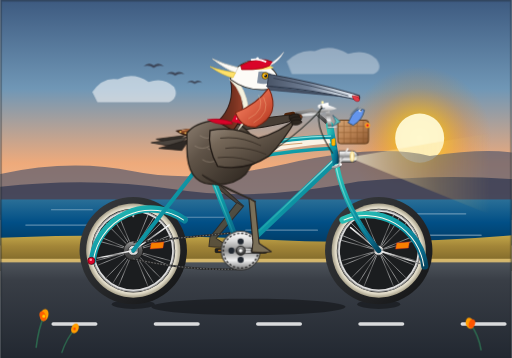
t = 0.00 s
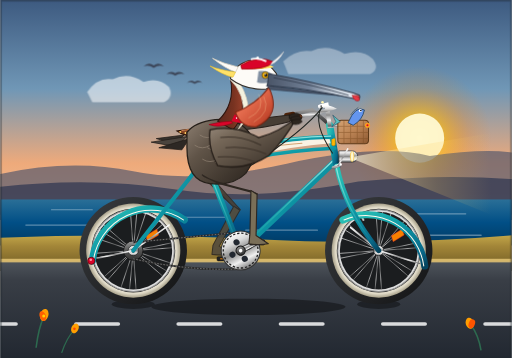
t = 1.67 s
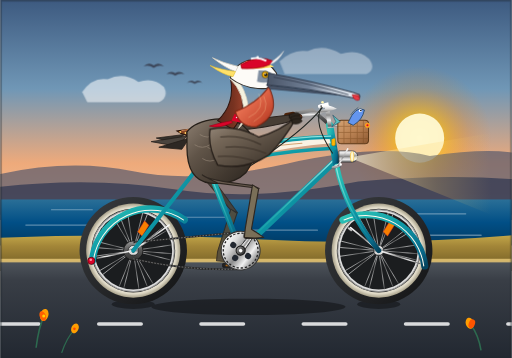
t = 3.33 s
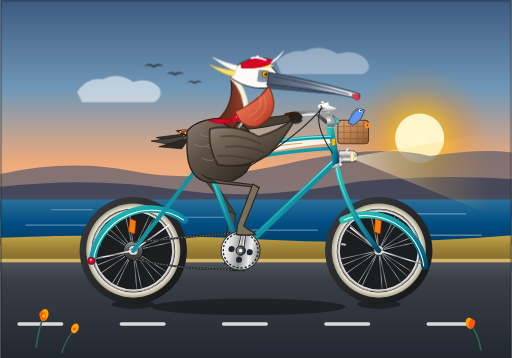
t = 5.00 s
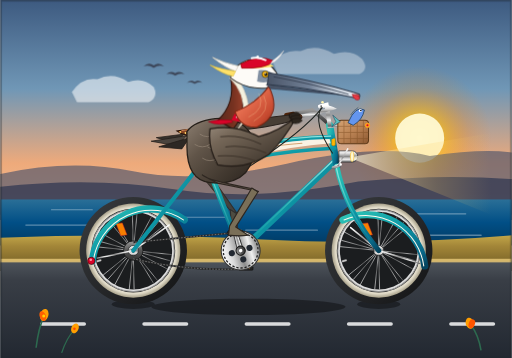
t = 6.67 s
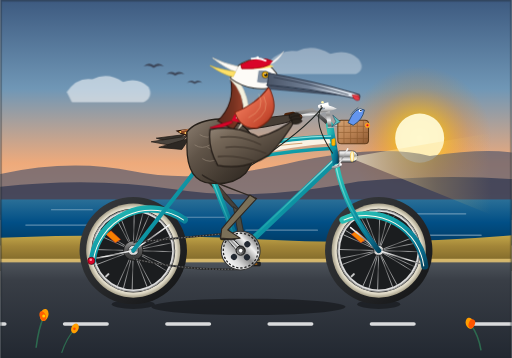
t = 8.33 s

The animated SVG that drew these frames (rendered in a browser with its animation timeline set to each time). Animation: 16 SMIL elements (animate=6,animateTransform=10); frames cover the first 8.33 s, repeats indefinitely.

<svg xmlns="http://www.w3.org/2000/svg" viewBox="0 0 1000 700" width="100%" height="100%">
  <defs>
    <!-- Sky & Atmosphere Gradients -->
    <linearGradient id="sky-grad" x1="0%" y1="0%" x2="0%" y2="100%">
      <stop offset="0%" stop-color="#3d5a80"/>
      <stop offset="30%" stop-color="#7097b6"/>
      <stop offset="55%" stop-color="#eeaa7b"/>
      <stop offset="78%" stop-color="#f7c59f"/>
      <stop offset="100%" stop-color="#faedcd"/>
    </linearGradient>

    <radialGradient id="sun-glow" cx="50%" cy="50%" r="50%">
      <stop offset="0%" stop-color="#fff275" stop-opacity="0.9"/>
      <stop offset="35%" stop-color="#ffb703" stop-opacity="0.6"/>
      <stop offset="70%" stop-color="#fb8500" stop-opacity="0.2"/>
      <stop offset="100%" stop-color="#fb8500" stop-opacity="0"/>
    </radialGradient>

    <!-- Ocean Gradients -->
    <linearGradient id="ocean-grad" x1="0%" y1="0%" x2="0%" y2="100%">
      <stop offset="0%" stop-color="#2a6f97"/>
      <stop offset="50%" stop-color="#014f86"/>
      <stop offset="100%" stop-color="#013a63"/>
    </linearGradient>

    <!-- Ground & Road Gradients -->
    <linearGradient id="bluff-grad" x1="0%" y1="0%" x2="0%" y2="100%">
      <stop offset="0%" stop-color="#c2a649"/>
      <stop offset="30%" stop-color="#a38638"/>
      <stop offset="100%" stop-color="#6b5722"/>
    </linearGradient>

    <linearGradient id="road-grad" x1="0%" y1="0%" x2="0%" y2="100%">
      <stop offset="0%" stop-color="#4f555c"/>
      <stop offset="20%" stop-color="#393e46"/>
      <stop offset="100%" stop-color="#222831"/>
    </linearGradient>

    <!-- Bicycle Materials -->
    <linearGradient id="frame-teal" x1="0%" y1="0%" x2="100%" y2="100%">
      <stop offset="0%" stop-color="#2ec4b6"/>
      <stop offset="45%" stop-color="#0e9aa7"/>
      <stop offset="85%" stop-color="#086788"/>
      <stop offset="100%" stop-color="#05445e"/>
    </linearGradient>

    <linearGradient id="frame-highlight" x1="0%" y1="0%" x2="0%" y2="100%">
      <stop offset="0%" stop-color="#b2f7ef" stop-opacity="0.8"/>
      <stop offset="100%" stop-color="#2ec4b6" stop-opacity="0"/>
    </linearGradient>

    <linearGradient id="chrome-grad" x1="0%" y1="0%" x2="0%" y2="100%">
      <stop offset="0%" stop-color="#ffffff"/>
      <stop offset="25%" stop-color="#d9d9d9"/>
      <stop offset="50%" stop-color="#8c8c8c"/>
      <stop offset="75%" stop-color="#f0f0f0"/>
      <stop offset="100%" stop-color="#737373"/>
    </linearGradient>

    <linearGradient id="chrome-dark" x1="0%" y1="0%" x2="0%" y2="100%">
      <stop offset="0%" stop-color="#999999"/>
      <stop offset="50%" stop-color="#555555"/>
      <stop offset="100%" stop-color="#333333"/>
    </linearGradient>

    <linearGradient id="tire-grad" x1="0%" y1="0%" x2="100%" y2="100%">
      <stop offset="0%" stop-color="#3a3d40"/>
      <stop offset="70%" stop-color="#1f2022"/>
      <stop offset="100%" stop-color="#121314"/>
    </linearGradient>

    <radialGradient id="whitewall-grad" cx="50%" cy="50%" r="50%">
      <stop offset="80%" stop-color="#fffbee"/>
      <stop offset="92%" stop-color="#dfd9c6"/>
      <stop offset="100%" stop-color="#a69f88"/>
    </radialGradient>

    <linearGradient id="leather-saddle" x1="0%" y1="0%" x2="100%" y2="100%">
      <stop offset="0%" stop-color="#a0522d"/>
      <stop offset="40%" stop-color="#7a3e1d"/>
      <stop offset="85%" stop-color="#4d2208"/>
      <stop offset="100%" stop-color="#2e1202"/>
    </linearGradient>

    <!-- Pelican Anatomy Gradients -->
    <linearGradient id="pouch-grad" x1="0%" y1="0%" x2="100%" y2="100%">
      <stop offset="0%" stop-color="#fca311"/>
      <stop offset="35%" stop-color="#e76f51"/>
      <stop offset="75%" stop-color="#c84b31"/>
      <stop offset="100%" stop-color="#8f2d18"/>
    </linearGradient>

    <linearGradient id="bill-upper" x1="0%" y1="0%" x2="100%" y2="0%">
      <stop offset="0%" stop-color="#4a5568"/>
      <stop offset="45%" stop-color="#718096"/>
      <stop offset="75%" stop-color="#cbd5e0"/>
      <stop offset="93%" stop-color="#e2e8f0"/>
      <stop offset="100%" stop-color="#d62828"/>
    </linearGradient>

    <linearGradient id="pelican-body" x1="0%" y1="0%" x2="100%" y2="100%">
      <stop offset="0%" stop-color="#8d7f71"/>
      <stop offset="35%" stop-color="#605448"/>
      <stop offset="70%" stop-color="#423930"/>
      <stop offset="100%" stop-color="#2a231d"/>
    </linearGradient>

    <linearGradient id="neck-chestnut" x1="0%" y1="0%" x2="100%" y2="0%">
      <stop offset="0%" stop-color="#59291e"/>
      <stop offset="60%" stop-color="#773220"/>
      <stop offset="90%" stop-color="#913d28"/>
      <stop offset="100%" stop-color="#401a12"/>
    </linearGradient>

    <linearGradient id="pelican-wing" x1="0%" y1="0%" x2="100%" y2="100%">
      <stop offset="0%" stop-color="#a39688"/>
      <stop offset="30%" stop-color="#756758"/>
      <stop offset="65%" stop-color="#52473c"/>
      <stop offset="100%" stop-color="#2d261f"/>
    </linearGradient>

    <linearGradient id="wicker-grad" x1="0%" y1="0%" x2="100%" y2="100%">
      <stop offset="0%" stop-color="#d4a373"/>
      <stop offset="50%" stop-color="#ba8253"/>
      <stop offset="100%" stop-color="#8c5831"/>
    </linearGradient>

    <!-- Headlight beam gradient -->
    <linearGradient id="headlight-beam" x1="0%" y1="0%" x2="100%" y2="0%">
      <stop offset="0%" stop-color="#fff8db" stop-opacity="0.6"/>
      <stop offset="60%" stop-color="#ffd166" stop-opacity="0.2"/>
      <stop offset="100%" stop-color="#ffd166" stop-opacity="0"/>
    </linearGradient>
  </defs>

  <!-- ==================== BACKGROUND SCENERY ==================== -->
  <!-- Sky -->
  <rect x="0" y="0" width="1000" height="580" fill="url(#sky-grad)"/>

  <!-- Golden Setting Sun -->
  <circle cx="820" cy="270" r="140" fill="url(#sun-glow)"/>
  <circle cx="820" cy="270" r="48" fill="#fff9d2" opacity="0.95"/>

  <!-- Distant Fluffy Coastal Clouds (slow drift) -->
  <g opacity="0.55">
    <path d="M 120,180 Q 140,150 170,155 Q 200,140 230,160 Q 260,150 280,170 Q 290,190 270,200 L 130,200 Z" fill="#ffffff">
      <animateTransform attributeName="transform" type="translate" from="60 0" to="-180 0" dur="40s" repeatCount="indefinite"/>
    </path>
    <path d="M 520,120 Q 545,95 575,100 Q 605,85 640,105 Q 675,95 695,115 Q 710,135 690,145 L 530,145 Z" fill="#ffffff" opacity="0.65">
      <animateTransform attributeName="transform" type="translate" from="40 0" to="-160 0" dur="48s" repeatCount="indefinite"/>
    </path>
  </g>

  <!-- Distant Headlands / Big Sur Style Coastal Bluffs -->
  <path d="M 0,340 Q 140,310 260,335 T 560,320 T 840,305 Q 940,290 1000,298 L 1000,420 L 0,420 Z" fill="#4d536b" opacity="0.65"/>
  <path d="M 0,365 Q 180,345 340,370 T 700,355 Q 860,340 1000,350 L 1000,430 L 0,430 Z" fill="#383d54" opacity="0.8"/>

  <!-- Pacific Ocean with Gentle Shimmering Crests -->
  <rect x="0" y="390" width="1000" height="90" fill="url(#ocean-grad)"/>
  <g stroke="#ffffff" stroke-opacity="0.35" stroke-linecap="round">
    <line x1="100" y1="410" x2="180" y2="410" stroke-width="2"/>
    <line x1="320" y1="425" x2="440" y2="425" stroke-width="2"/>
    <line x1="680" y1="405" x2="780" y2="405" stroke-width="1.5"/>
    <line x1="790" y1="418" x2="910" y2="418" stroke-width="2.5"/>
    <line x1="50" y1="440" x2="220" y2="440" stroke-width="2.5"/>
    <line x1="480" y1="450" x2="620" y2="450" stroke-width="2.5"/>
    <line x1="740" y1="460" x2="940" y2="460" stroke-width="3"/>
  </g>

  <!-- Distant Flying Pelicans in V-glide Formation -->
  <g fill="#2d2b38" opacity="0.7">
    <!-- Bird 1 -->
    <path d="M 280,130 Q 290,120 300,128 Q 310,120 320,130 Q 310,126 300,133 Q 290,126 280,130 Z"/>
    <!-- Bird 2 -->
    <path d="M 325,145 Q 333,137 342,143 Q 351,137 360,145 Q 351,142 342,148 Q 333,142 325,145 Z"/>
    <!-- Bird 3 -->
    <path d="M 365,162 Q 373,155 380,160 Q 388,155 395,162 Q 388,159 380,164 Q 373,159 365,162 Z"/>
  </g>

  <!-- Coastal Bluff Edge with Wild Sea Grass & Poppies -->
  <path d="M 0,465 Q 250,455 500,468 T 1000,460 L 1000,530 L 0,530 Z" fill="url(#bluff-grad)"/>

  <!-- Coastal Path / Roadway -->
  <rect x="0" y="510" width="1000" height="190" fill="url(#road-grad)"/>
  <rect x="0" y="506" width="1000" height="7" fill="#dfc072" opacity="0.9"/> <!-- Curb / edge line -->

  <!-- Animated Moving Dashed Center Line (speed perfectly synchronizes with 1.8s wheel rollout) -->
  <g>
    <animateTransform attributeName="transform" type="translate" from="0 0" to="-200 0" dur="0.6s" repeatCount="indefinite"/>
    <rect x="-100" y="630" width="90" height="7" rx="3.5" fill="#f8f9fa" opacity="0.85"/>
    <rect x="100" y="630" width="90" height="7" rx="3.5" fill="#f8f9fa" opacity="0.85"/>
    <rect x="300" y="630" width="90" height="7" rx="3.5" fill="#f8f9fa" opacity="0.85"/>
    <rect x="500" y="630" width="90" height="7" rx="3.5" fill="#f8f9fa" opacity="0.85"/>
    <rect x="700" y="630" width="90" height="7" rx="3.5" fill="#f8f9fa" opacity="0.85"/>
    <rect x="900" y="630" width="90" height="7" rx="3.5" fill="#f8f9fa" opacity="0.85"/>
    <rect x="1100" y="630" width="90" height="7" rx="3.5" fill="#f8f9fa" opacity="0.85"/>
  </g>

  <!-- Ground Shadows of Bicycle & Rider -->
  <g opacity="0.38">
    <!-- Wheel contact shadows -->
    <ellipse cx="260" cy="595" rx="42" ry="9" fill="#000000"/>
    <ellipse cx="740" cy="595" rx="42" ry="9" fill="#000000"/>
    <!-- Frame & rider central body shadow -->
    <ellipse cx="485" cy="600" rx="190" ry="16" fill="#000000"/>
  </g>

  <!-- ==================== FAR-SIDE COMPONENTS (Behind Frame) ==================== -->

  <!-- Far Crank Arm & Pedal (Phase offset: 180 degrees from near side) -->
  <g>
    <!-- Revolves around Bottom Bracket Spindle (470, 490) -->
    <animateTransform attributeName="transform" type="rotate" from="180 470 490" to="540 470 490" dur="1.8s" repeatCount="indefinite"/>
    <!-- Far crank arm -->
    <path d="M 466,485 L 506,487 A 6,6 0 0,1 506,493 L 466,495 Z" fill="url(#chrome-dark)" stroke="#1a1a1a" stroke-width="1"/>
    <!-- Far pedal spindle -->
    <circle cx="506" cy="490" r="3.5" fill="#111111"/>
    <!-- Far pedal platform (Counter-rotates to stay level) -->
    <g transform="translate(506, 490)">
      <g>
        <animateTransform attributeName="transform" type="rotate" from="-180 0 0" to="-540 0 0" dur="1.8s" repeatCount="indefinite"/>
        <rect x="-14" y="-4" width="28" height="8" rx="2" fill="#222222" stroke="#111111" stroke-width="1"/>
        <rect x="-8" y="-1.5" width="16" height="3" rx="1" fill="#d97706" opacity="0.75"/>
      </g>
    </g>
  </g>

  <!-- Far Leg (Pelican Left Leg, pedaling in synchrony at 180° offset) -->
  <!-- Darker tone for depth behind the bike frame -->
  <g opacity="0.92">
    <!-- Far Thigh -->
    <path fill="#483f36" stroke="#312b25" stroke-width="2" stroke-linejoin="round">
      <animate attributeName="d" dur="1.8s" repeatCount="indefinite"
        keyTimes="0; 0.125; 0.25; 0.375; 0.5; 0.625; 0.75; 0.875; 1"
        values="
          M 388,336 Q 404,344 416,350 L 476,403 L 462,397 Q 394,344 388,336 Z;
          M 388,336 Q 404,344 416,350 L 489,379 L 475,373 Q 394,344 388,336 Z;
          M 388,336 Q 404,344 416,350 L 495,356 L 481,350 Q 394,344 388,336 Z;
          M 388,336 Q 404,344 416,350 L 494,359 L 480,353 Q 394,344 388,336 Z;
          M 388,336 Q 404,344 416,350 L 487,384 L 473,378 Q 394,344 388,336 Z;
          M 388,336 Q 404,344 416,350 L 469,411 L 455,405 Q 394,344 388,336 Z;
          M 388,336 Q 404,344 416,350 L 459,420 L 445,414 Q 394,344 388,336 Z;
          M 388,336 Q 404,344 416,350 L 465,415 L 451,409 Q 394,344 388,336 Z;
          M 388,336 Q 404,344 416,350 L 476,403 L 462,397 Q 394,344 388,336 Z
        "/>
    </path>

    <!-- Far Shin & Webbed Foot (locked to far pedal) -->
    <path fill="#544c3c" stroke="#312b25" stroke-width="2" stroke-linejoin="round">
      <animate attributeName="d" dur="1.8s" repeatCount="indefinite"
        keyTimes="0; 0.125; 0.25; 0.375; 0.5; 0.625; 0.75; 0.875; 1"
        values="
          M 463,396 L 475,404 L 422,466 L 446,482 Q 430,485 408,482 L 410,464 Z;
          M 476,372 L 488,380 L 432,440 L 456,456 Q 440,459 418,456 L 420,438 Z;
          M 482,349 L 494,357 L 458,430 L 482,446 Q 466,449 444,446 L 446,428 Z;
          M 481,352 L 493,360 L 484,440 L 508,456 Q 492,459 470,456 L 472,438 Z;
          M 474,377 L 486,385 L 494,466 L 518,482 Q 502,485 480,482 L 482,464 Z;
          M 456,404 L 468,412 L 484,492 L 508,508 Q 492,511 470,508 L 472,490 Z;
          M 446,413 L 458,421 L 458,502 L 482,518 Q 466,521 444,518 L 446,500 Z;
          M 452,408 L 464,416 L 432,492 L 456,508 Q 440,511 418,508 L 420,490 Z;
          M 463,396 L 475,404 L 422,466 L 446,482 Q 430,485 408,482 L 410,464 Z
        "/>
    </path>
  </g>

  <!-- Far Handlebar & Grip (Left side) -->
  <path d="M 645,245 L 610,215 L 565,225" fill="none" stroke="url(#chrome-dark)" stroke-width="7" stroke-linecap="round"/>
  <rect x="555" y="220" width="22" height="10" rx="4" fill="#4d2208" transform="rotate(-10 565 225)"/>

  <!-- Far Wing Tip (Left wing gripping far handlebar) -->
  <path d="M 460,240 Q 520,230 565,225 Q 575,230 565,238 Q 520,250 460,255 Z" fill="#473e35" stroke="#2a231d" stroke-width="2"/>


  <!-- ==================== BICYCLE WHEELS ==================== -->

  <!-- REAR WHEEL ASSEMBLY (Axle Center: 260, 490) -->
  <g id="rear-wheel">
    <!-- Tire Outer Rubber -->
    <circle cx="260" cy="490" r="105" fill="url(#tire-grad)"/>
    <!-- Vintage Whitewall Band -->
    <circle cx="260" cy="490" r="92" fill="url(#whitewall-grad)"/>
    <!-- Outer Rim Edge -->
    <circle cx="260" cy="490" r="82" fill="#222222"/>
    <!-- Metallic Silver Rim -->
    <circle cx="260" cy="490" r="80" fill="#dedede" stroke="#999999" stroke-width="2"/>
    <circle cx="260" cy="490" r="76" fill="#1b1d1f"/>

    <!-- CONTINUOUSLY ROTATING SPOKES & VALVE STEM (Rear) -->
    <g>
      <animateTransform attributeName="transform" type="rotate" from="0 260 490" to="360 260 490" dur="1.8s" repeatCount="indefinite"/>

      <!-- 24 Tangential Chrome Wire Spokes -->
      <g stroke="url(#chrome-grad)" stroke-width="1.3" opacity="0.85">
        <line x1="260" y1="490" x2="336" y2="490"/><line x1="260" y1="490" x2="184" y2="490"/>
        <line x1="260" y1="490" x2="260" y2="566"/><line x1="260" y1="490" x2="260" y2="414"/>
        <line x1="260" y1="490" x2="314" y2="544"/><line x1="260" y1="490" x2="206" y2="436"/>
        <line x1="260" y1="490" x2="206" y2="544"/><line x1="260" y1="490" x2="314" y2="436"/>
        <line x1="260" y1="490" x2="330" y2="519"/><line x1="260" y1="490" x2="190" y2="461"/>
        <line x1="260" y1="490" x2="289" y2="560"/><line x1="260" y1="490" x2="231" y2="420"/>
        <line x1="260" y1="490" x2="231" y2="560"/><line x1="260" y1="490" x2="289" y2="420"/>
        <line x1="260" y1="490" x2="190" y2="519"/><line x1="260" y1="490" x2="330" y2="461"/>
        <line x1="260" y1="490" x2="333" y2="470"/><line x1="260" y1="490" x2="187" y2="510"/>
        <line x1="260" y1="490" x2="300" y2="426"/><line x1="260" y1="490" x2="220" y2="554"/>
        <line x1="260" y1="490" x2="220" y2="426"/><line x1="260" y1="490" x2="300" y2="554"/>
        <line x1="260" y1="490" x2="187" y2="470"/><line x1="260" y1="490" x2="333" y2="510"/>
      </g>

      <!-- Wheel Reflector (Spoke Mounted Amber Reflector) -->
      <polygon points="295,475 320,473 318,485 293,487" fill="#f77f00" stroke="#d62828" stroke-width="0.8"/>
      <!-- Air Valve Stem -->
      <rect x="258" y="415" width="4" height="10" rx="1.5" fill="#cccccc" stroke="#333333" stroke-width="0.5"/>
    </g>

    <!-- Rear Sprocket / Cog -->
    <circle cx="260" cy="490" r="19" fill="url(#chrome-dark)" stroke="#111111" stroke-width="1.5"/>
    <!-- Central Hub Axle -->
    <circle cx="260" cy="490" r="10" fill="url(#chrome-grad)" stroke="#222222" stroke-width="1.5"/>
    <circle cx="260" cy="490" r="4" fill="#111111"/>
  </g>


  <!-- FRONT WHEEL ASSEMBLY (Axle Center: 740, 490) -->
  <g id="front-wheel">
    <!-- Tire Outer Rubber -->
    <circle cx="740" cy="490" r="105" fill="url(#tire-grad)"/>
    <!-- Vintage Whitewall Band -->
    <circle cx="740" cy="490" r="92" fill="url(#whitewall-grad)"/>
    <!-- Outer Rim Edge -->
    <circle cx="740" cy="490" r="82" fill="#222222"/>
    <!-- Metallic Silver Rim -->
    <circle cx="740" cy="490" r="80" fill="#dedede" stroke="#999999" stroke-width="2"/>
    <circle cx="740" cy="490" r="76" fill="#1b1d1f"/>

    <!-- CONTINUOUSLY ROTATING SPOKES & VALVE STEM (Front) -->
    <g>
      <animateTransform attributeName="transform" type="rotate" from="0 740 490" to="360 740 490" dur="1.8s" repeatCount="indefinite"/>

      <!-- 24 Tangential Chrome Wire Spokes -->
      <g stroke="url(#chrome-grad)" stroke-width="1.3" opacity="0.85">
        <line x1="740" y1="490" x2="816" y2="490"/><line x1="740" y1="490" x2="664" y2="490"/>
        <line x1="740" y1="490" x2="740" y2="566"/><line x1="740" y1="490" x2="740" y2="414"/>
        <line x1="740" y1="490" x2="794" y2="544"/><line x1="740" y1="490" x2="686" y2="436"/>
        <line x1="740" y1="490" x2="686" y2="544"/><line x1="740" y1="490" x2="794" y2="436"/>
        <line x1="740" y1="490" x2="810" y2="519"/><line x1="740" y1="490" x2="670" y2="461"/>
        <line x1="740" y1="490" x2="769" y2="560"/><line x1="740" y1="490" x2="711" y2="420"/>
        <line x1="740" y1="490" x2="711" y2="560"/><line x1="740" y1="490" x2="769" y2="420"/>
        <line x1="740" y1="490" x2="670" y2="519"/><line x1="740" y1="490" x2="810" y2="461"/>
        <line x1="740" y1="490" x2="813" y2="470"/><line x1="740" y1="490" x2="667" y2="510"/>
        <line x1="740" y1="490" x2="780" y2="426"/><line x1="740" y1="490" x2="700" y2="554"/>
        <line x1="740" y1="490" x2="700" y2="426"/><line x1="740" y1="490" x2="780" y2="554"/>
        <line x1="740" y1="490" x2="667" y2="470"/><line x1="740" y1="490" x2="813" y2="510"/>
      </g>

      <!-- Wheel Reflector -->
      <polygon points="775,475 800,473 798,485 773,487" fill="#f77f00" stroke="#d62828" stroke-width="0.8"/>
      <!-- Air Valve Stem -->
      <rect x="738" y="415" width="4" height="10" rx="1.5" fill="#cccccc" stroke="#333333" stroke-width="0.5"/>
    </g>

    <!-- Front Hub Axle -->
    <circle cx="740" cy="490" r="10" fill="url(#chrome-grad)" stroke="#222222" stroke-width="1.5"/>
    <circle cx="740" cy="490" r="4" fill="#111111"/>
  </g>


  <!-- ==================== BICYCLE FRAMEWORK & HARDWARE ==================== -->

  <!-- Rear Fender (Curved over rear wheel) -->
  <path d="M 180,510 A 114,114 0 0,1 360,430" fill="none" stroke="url(#frame-teal)" stroke-width="14" stroke-linecap="round"/>
  <path d="M 182,510 A 114,114 0 0,1 358,430" fill="none" stroke="#fffbee" stroke-width="2" stroke-linecap="round"/>
  <!-- Fender Stays (Chrome mounting rods to axle) -->
  <line x1="260" y1="490" x2="190" y2="505" stroke="url(#chrome-grad)" stroke-width="3" stroke-linecap="round"/>
  <line x1="260" y1="490" x2="330" y2="440" stroke="url(#chrome-grad)" stroke-width="3" stroke-linecap="round"/>
  <!-- Rear Safety Reflector (Ruby Red) -->
  <circle cx="178" cy="510" r="7" fill="#d90429" stroke="#5c000b" stroke-width="1.5"/>
  <circle cx="177" cy="508" r="2.5" fill="#ff8fa3"/>

  <!-- Front Fender (Curved over front wheel) -->
  <path d="M 670,430 A 114,114 0 0,1 830,520" fill="none" stroke="url(#frame-teal)" stroke-width="14" stroke-linecap="round"/>
  <path d="M 672,430 A 114,114 0 0,1 828,520" fill="none" stroke="#fffbee" stroke-width="2" stroke-linecap="round"/>
  <!-- Front Fender Stays -->
  <line x1="740" y1="490" x2="685" y2="445" stroke="url(#chrome-grad)" stroke-width="3" stroke-linecap="round"/>
  <line x1="740" y1="490" x2="820" y2="515" stroke="url(#chrome-grad)" stroke-width="3" stroke-linecap="round"/>

  <!-- Bicycle Drive Chain (Lower loop and upper taut run) -->
  <g stroke="#262626" stroke-width="3.5" fill="none">
    <!-- Top taut chain run -->
    <line x1="470" y1="454" x2="260" y2="474"/>
    <!-- Bottom sagging chain run -->
    <path d="M 260,506 Q 365,530 470,526"/>
  </g>
  <g stroke="#8c8c8c" stroke-width="1.5" stroke-dasharray="3,3" fill="none">
    <line x1="470" y1="454" x2="260" y2="474"/>
    <path d="M 260,506 Q 365,530 470,526"/>
  </g>

  <!-- Bicycle Frame Tubes (Classic California Beach Cruiser Geometry) -->
  <g id="bicycle-frame">
    <!-- Chainstays: Rear Dropout (260, 490) to Bottom Bracket (470, 490) -->
    <line x1="260" y1="490" x2="470" y2="490" stroke="url(#frame-teal)" stroke-width="9" stroke-linecap="round"/>

    <!-- Seatstays: Rear Dropout (260, 490) to Seat Cluster (400, 310) -->
    <line x1="260" y1="490" x2="400" y2="310" stroke="url(#frame-teal)" stroke-width="8" stroke-linecap="round"/>

    <!-- Seat Tube: Bottom Bracket (470, 490) to Seat Cluster (400, 310) -->
    <line x1="470" y1="490" x2="400" y2="310" stroke="url(#frame-teal)" stroke-width="11" stroke-linecap="round"/>
    <line x1="468" y1="488" x2="399" y2="312" stroke="url(#frame-highlight)" stroke-width="2.5" stroke-linecap="round"/>

    <!-- Down Tube: Bottom Bracket (470, 490) to Lower Head Tube (655, 315) -->
    <line x1="470" y1="490" x2="655" y2="315" stroke="url(#frame-teal)" stroke-width="12" stroke-linecap="round"/>
    <line x1="471" y1="485" x2="653" y2="312" stroke="url(#frame-highlight)" stroke-width="3" stroke-linecap="round"/>

    <!-- Head Tube: (658, 325) to (644, 245) -->
    <line x1="658" y1="325" x2="644" y2="245" stroke="url(#frame-teal)" stroke-width="14" stroke-linecap="round"/>
    <!-- Head Badge (Golden Vintage Pelican Insignia) -->
    <rect x="648" y="270" width="7" height="15" rx="3" fill="#ffb703" stroke="#b57500" stroke-width="1"/>

    <!-- Twin Cruiser Top Tubes (Graceful Sweeping Arches) -->
    <!-- Upper Top Tube -->
    <path d="M 400,310 Q 525,270 648,268" fill="none" stroke="url(#frame-teal)" stroke-width="9" stroke-linecap="round"/>
    <path d="M 402,308 Q 525,268 646,266" fill="none" stroke="url(#frame-highlight)" stroke-width="2.5" stroke-linecap="round"/>
    <!-- Lower Curved Tank Tube -->
    <path d="M 408,328 Q 525,296 654,290" fill="none" stroke="url(#frame-teal)" stroke-width="7" stroke-linecap="round"/>
    <!-- Vintage Tank Plate Fill -->
    <path d="M 416,326 Q 525,290 646,280 L 644,272 Q 525,274 410,314 Z" fill="#fffbee" opacity="0.9"/>
    <!-- Gold Pinstripe Logo Text inside Tank Plate -->
    <path d="M 460,298 Q 530,284 590,280" fill="none" stroke="#d4a373" stroke-width="2" stroke-linecap="round"/>

    <!-- Front Fork Blades: Head Tube Base (658, 325) to Front Axle (740, 490) -->
    <path d="M 658,325 Q 675,410 740,490" fill="none" stroke="url(#frame-teal)" stroke-width="10" stroke-linecap="round"/>
    <path d="M 656,323 Q 672,408 738,487" fill="none" stroke="url(#frame-highlight)" stroke-width="2.5" stroke-linecap="round"/>
    <!-- Chrome Fork Crown -->
    <path d="M 651,328 L 665,322" stroke="url(#chrome-grad)" stroke-width="6" stroke-linecap="round"/>
  </g>

  <!-- Saddle Hardware & Leather Seat -->
  <g id="saddle">
    <!-- Chrome Seatpost extending from Seat Tube -->
    <line x1="400" y1="310" x2="386" y2="255" stroke="url(#chrome-grad)" stroke-width="8" stroke-linecap="round"/>
    <rect x="393" y="300" width="14" height="6" rx="2" fill="#555555" transform="rotate(-70 400 310)"/>

    <!-- Dual Heavy-Duty Chrome Coil Springs -->
    <path d="M 370,256 Q 375,263 370,270 Q 365,277 372,284" fill="none" stroke="url(#chrome-grad)" stroke-width="4.5" stroke-linecap="round"/>
    <path d="M 382,256 Q 387,263 382,270 Q 377,277 384,284" fill="none" stroke="url(#chrome-grad)" stroke-width="4.5" stroke-linecap="round"/>
    <line x1="365" y1="284" x2="390" y2="284" stroke="url(#chrome-grad)" stroke-width="4"/>

    <!-- Wide Brooks-Style Cruiser Saddle -->
    <path d="M 345,256 Q 385,248 425,257 Q 418,268 395,268 Q 360,268 345,256 Z" fill="url(#leather-saddle)" stroke="#230d02" stroke-width="2"/>
    <!-- Saddle Highlight & Brass Rivets -->
    <path d="M 355,255 Q 385,250 415,256" fill="none" stroke="#d48b59" stroke-width="2" stroke-linecap="round"/>
    <circle cx="352" cy="258" r="1.8" fill="#ffd166"/>
    <circle cx="362" cy="260" r="1.8" fill="#ffd166"/>
    <circle cx="372" cy="261" r="1.8" fill="#ffd166"/>
  </g>

  <!-- Handlebar Cockpit & Accessories -->
  <g id="handlebars">
    <!-- Chrome Quill Stem -->
    <path d="M 644,245 L 638,205 L 625,208" fill="none" stroke="url(#chrome-grad)" stroke-width="8" stroke-linecap="round"/>

    <!-- Swept-back Cruiser Handlebars -->
    <path d="M 625,208 Q 635,205 650,212 Q 625,220 575,230" fill="none" stroke="url(#chrome-grad)" stroke-width="6" stroke-linecap="round"/>

    <!-- Near Leather Stitched Handgrip -->
    <rect x="568" y="225" width="22" height="9" rx="4.5" fill="#7a3e1d" stroke="#2e1202" stroke-width="1.5" transform="rotate(-8 578 230)"/>
    <line x1="573" y1="225" x2="573" y2="234" stroke="#ffd166" stroke-width="1"/>
    <line x1="578" y1="225" x2="578" y2="234" stroke="#ffd166" stroke-width="1"/>
    <line x1="583" y1="225" x2="583" y2="234" stroke="#ffd166" stroke-width="1"/>

    <!-- Vintage Brass Bicycle Bell with Ringer -->
    <ellipse cx="632" cy="202" r="7" fill="#ffb703" stroke="#b57500" stroke-width="1.2"/>
    <circle cx="630" cy="200" r="2.5" fill="#fff3b0"/>
    <rect x="626" y="206" width="3" height="4" fill="#666"/>

    <!-- Front Bullet Headlight (Chrome vintage casing with glowing lens) -->
    <path d="M 662,295 L 688,295 A 11,11 0 0,1 688,317 L 662,317 Z" fill="url(#chrome-grad)" stroke="#333333" stroke-width="1.5"/>
    <ellipse cx="688" cy="306" rx="3.5" ry="10" fill="#fff9d2" stroke="#ffb703" stroke-width="1"/>
    <!-- Headlight Beam Cone illuminating the road -->
    <polygon points="692,306 960,260 960,420 692,312" fill="url(#headlight-beam)"/>

    <!-- Flexible Rubber Brake Cables -->
    <path d="M 628,210 Q 610,240 650,300" fill="none" stroke="#1f2421" stroke-width="2"/>
    <path d="M 630,210 Q 590,260 480,330" fill="none" stroke="#1f2421" stroke-width="2"/>
  </g>

  <!-- Front Wicker Basket with Ocean Catch -->
  <g id="basket">
    <!-- Supporting Metal Struts -->
    <line x1="640" y1="250" x2="670" y2="245" stroke="url(#chrome-grad)" stroke-width="3"/>
    <line x1="680" y1="290" x2="660" y2="325" stroke="url(#chrome-grad)" stroke-width="3"/>

    <!-- Wicker Basket Body -->
    <rect x="660" y="235" width="60" height="46" rx="7" fill="url(#wicker-grad)" stroke="#5e3a18" stroke-width="2"/>
    <!-- Woven Texture Lines -->
    <g stroke="#7f4f24" stroke-width="1.5" opacity="0.6">
      <line x1="660" y1="247" x2="720" y2="247"/>
      <line x1="660" y1="259" x2="720" y2="259"/>
      <line x1="660" y1="271" x2="720" y2="271"/>
      <line x1="672" y1="235" x2="672" y2="281"/>
      <line x1="685" y1="235" x2="685" y2="281"/>
      <line x1="698" y1="235" x2="698" y2="281"/>
      <line x1="710" y1="235" x2="710" y2="281"/>
    </g>

    <!-- Fresh California Fish Peeking Out of Basket! -->
    <!-- Mackerel Fish 1 (Head up, happy passenger) -->
    <path d="M 680,240 Q 695,205 712,215 Q 708,235 690,245 Z" fill="#6495ed" stroke="#1c3d5a" stroke-width="1.5"/>
    <circle cx="704" cy="216" r="3" fill="#ffffff"/>
    <circle cx="705" cy="216" r="1.5" fill="#000000"/>
    <path d="M 700,210 Q 690,216 685,225" stroke="#1c3d5a" stroke-width="1" fill="none"/>
    <!-- Fish 2 Tail fin poking out -->
    <polygon points="665,238 650,225 656,238 648,248" fill="#5bc0be" stroke="#1c3d5a" stroke-width="1"/>
    <!-- Bright California Golden Poppy tucked in basket weave -->
    <circle cx="718" cy="245" r="5" fill="#ff9f1c"/>
    <circle cx="718" cy="245" r="2" fill="#d90429"/>
  </g>


  <!-- ==================== MAIN DRIVETRAIN (Crank, Chainring, Near Pedal) ==================== -->

  <!-- REVOLVING CRANKSET & PEDALS (Bottom Bracket Center: 470, 490) -->
  <g id="crankset-and-pedals">
    <!-- Smooth continuous clockwise 360 degree rotation -->
    <animateTransform attributeName="transform" type="rotate" from="0 470 490" to="360 470 490" dur="1.8s" repeatCount="indefinite"/>

    <!-- Large Chrome Cruiser Chainring -->
    <circle cx="470" cy="490" r="38" fill="url(#chrome-grad)" stroke="#333333" stroke-width="2"/>
    <circle cx="470" cy="490" r="34" fill="none" stroke="#222222" stroke-width="2.5" stroke-dasharray="4.5,3.5"/>
    <!-- Art-Deco Cutouts in Chainring -->
    <circle cx="488" cy="490" r="6" fill="#222831"/>
    <circle cx="470" cy="508" r="6" fill="#222831"/>
    <circle cx="452" cy="490" r="6" fill="#222831"/>
    <circle cx="470" cy="472" r="6" fill="#222831"/>

    <!-- Right Crank Arm (Near side, pointing along rotation angle to pedal spindle at 506, 490) -->
    <path d="M 466,484 L 506,486 A 7,7 0 0,1 506,494 L 466,496 Z" fill="url(#chrome-grad)" stroke="#2b2b2b" stroke-width="1.5"/>
    <circle cx="470" cy="490" r="9" fill="url(#chrome-dark)" stroke="#111111" stroke-width="1.8"/>
    <circle cx="470" cy="490" r="3.5" fill="#ffffff"/>

    <!-- Pedal Spindle Cap -->
    <circle cx="506" cy="490" r="4.5" fill="#333333"/>

    <!-- Right Pedal Assembly (Near side) -->
    <!-- Counter-rotates smoothly so pedal platform remains level/horizontal -->
    <g transform="translate(506, 490)">
      <g>
        <animateTransform attributeName="transform" type="rotate" from="0 0 0" to="-360 0 0" dur="1.8s" repeatCount="indefinite"/>
        <!-- Pedal Axle / Core -->
        <circle cx="0" cy="0" r="3.5" fill="#999999" stroke="#333333" stroke-width="0.8"/>
        <!-- Heavy Duty Rubber/Alloy Platform Body -->
        <rect x="-15" y="-5" width="30" height="10" rx="3" fill="#262626" stroke="#111111" stroke-width="1.5"/>
        <!-- Grip Serrations -->
        <line x1="-11" y1="-5" x2="-11" y2="-7" stroke="#666666" stroke-width="1.8"/>
        <line x1="-4" y1="-5" x2="-4" y2="-7" stroke="#666666" stroke-width="1.8"/>
        <line x1="4" y1="-5" x2="4" y2="-7" stroke="#666666" stroke-width="1.8"/>
        <line x1="11" y1="-5" x2="11" y2="-7" stroke="#666666" stroke-width="1.8"/>
        <!-- Amber Safety Reflector on Pedal Edge -->
        <rect x="-9" y="-2" width="18" height="4" rx="1.5" fill="#ffb703" stroke="#d48b00" stroke-width="0.5"/>
      </g>
    </g>
  </g>


  <!-- ==================== SEATED PELICAN (Body, Neck, Head, Beak) ==================== -->
  <!-- Subtle organic riding bob in synchrony with pedal stroke -->
  <g id="pelican-rider">
    <animateTransform attributeName="transform" type="translate"
      values="0,0; 0,-3.5; 0,0; 0,-3.5; 0,0"
      keyTimes="0; 0.25; 0.5; 0.75; 1"
      dur="1.8s" repeatCount="indefinite"/>

    <!-- Pointed Tail Feathers (Resting over rear fender) -->
    <g id="tail-feathers">
      <path d="M 360,265 L 305,272 L 340,282 Z" fill="#36322d" stroke="#221e1a" stroke-width="1.5"/>
      <path d="M 365,268 L 295,279 L 345,288 Z" fill="#4a443e" stroke="#221e1a" stroke-width="1.5"/>
      <path d="M 370,272 L 310,290 L 355,294 Z" fill="#2d2824" stroke="#221e1a" stroke-width="1.5"/>
    </g>

    <!-- Plump Avian Torso & Breast (Seated firmly on saddle) -->
    <path id="torso" d="M 365,260 Q 380,240 420,235 Q 475,230 495,275 Q 505,305 480,340 Q 455,365 410,360 Q 365,355 365,290 Z"
      fill="url(#pelican-body)" stroke="#26201a" stroke-width="2.5"/>

    <!-- Scalloped Feather Plumage Texture on Flank -->
    <g fill="none" stroke="#9e8f7f" stroke-width="1.8" opacity="0.6">
      <path d="M 390,265 Q 405,275 420,265"/>
      <path d="M 415,268 Q 430,278 445,268"/>
      <path d="M 440,272 Q 455,282 470,272"/>
      <path d="M 380,285 Q 395,295 410,285"/>
      <path d="M 405,290 Q 420,300 435,290"/>
      <path d="M 430,295 Q 445,305 460,295"/>
      <path d="M 395,312 Q 410,322 425,312"/>
      <path d="M 420,318 Q 435,328 450,318"/>
    </g>

    <!-- S-Curved Muscular Neck -->
    <!-- Rich Cinnamon / Dark Chestnut Stripe on Back of Neck -->
    <path d="M 425,238 Q 460,205 450,155 Q 470,165 475,185 Q 480,225 455,255 Z"
      fill="url(#neck-chestnut)" stroke="#2e140d" stroke-width="2"/>
    <!-- Pale Cream / White Front of Neck -->
    <path d="M 448,155 Q 480,185 475,230 Q 468,260 450,265 Q 485,245 485,210 Q 480,175 458,150 Z"
      fill="#f4f1de" stroke="#d3cebe" stroke-width="1.5"/>

    <!-- Retro Flying Neckerchief / Bandana (Fluttering in ocean breeze) -->
    <g id="bandana">
      <polygon points="458,225 478,228 472,242 452,238" fill="#d90429"/>
      <!-- Fluttering Tails -->
      <path fill="#d90429" stroke="#9e0018" stroke-width="1.2">
        <animate attributeName="d" dur="0.45s" repeatCount="indefinite"
          values="
            M 452,238 Q 430,230 405,234 Q 425,246 454,242 Z;
            M 452,238 Q 432,244 410,252 Q 428,256 454,242 Z;
            M 452,238 Q 430,230 405,234 Q 425,246 454,242 Z
          "/>
      </path>
      <!-- Polka Dots on Bandana -->
      <circle cx="462" cy="232" r="1.5" fill="#ffffff"/>
      <circle cx="470" cy="235" r="1.5" fill="#ffffff"/>
    </g>

    <!-- Pelican Head (Crown & Occipital Crest) -->
    <g id="head">
      <!-- White/Cream Head Base -->
      <path d="M 450,155 Q 455,130 485,120 Q 525,120 540,145 Q 545,165 520,175 Q 480,178 450,155 Z"
        fill="#fdfbf7" stroke="#36322d" stroke-width="2"/>

      <!-- Golden Yellow Breeding Crest Feathers on Crown -->
      <path d="M 480,122 Q 510,118 535,132 Q 515,138 480,135 Z" fill="#ffe169"/>
      <!-- Trailing Crest Feathers blowing in the wind -->
      <path d="M 465,132 Q 435,125 415,115 Q 440,135 460,142 Z" fill="#fdfbf7" stroke="#d5cfbf" stroke-width="1.5"/>
      <path d="M 460,142 Q 430,138 410,130 Q 435,148 455,152 Z" fill="#ffe169" stroke="#e0be36" stroke-width="1.2"/>

      <!-- Slate-Blue Bare Facial Skin Patch around Eye -->
      <path d="M 505,140 Q 532,138 535,155 Q 525,168 502,162 Z" fill="#6c7d93" opacity="0.85"/>

      <!-- Expressive Pelican Eye (Golden Iris, Sharp Pupil & Catchlight) -->
      <circle cx="518" cy="148" r="6.5" fill="#ffb703" stroke="#222222" stroke-width="1.2"/>
      <circle cx="519" cy="148" r="3.2" fill="#111111"/>
      <circle cx="517.5" cy="146.5" r="1.3" fill="#ffffff"/>

      <!-- Vintage Cycling Cap (Cherry Red with Turned-up White Visor) -->
      <path d="M 470,128 Q 505,108 535,122 Q 520,138 472,136 Z" fill="#d90429" stroke="#900" stroke-width="1.5"/>
      <!-- White Racing Stripe -->
      <path d="M 490,117 Q 505,113 520,121" fill="none" stroke="#ffffff" stroke-width="3.5"/>
      <!-- Flipped-Up Visor -->
      <path d="M 532,122 Q 548,110 554,102 Q 545,120 528,128 Z" fill="#ffffff" stroke="#cccccc" stroke-width="1.2"/>
      <!-- Cap Button on top -->
      <circle cx="503" cy="114" r="2.5" fill="#ffffff"/>
    </g>

    <!-- Massive Pelican Beak & Expandable Gular Pouch -->
    <g id="beak-and-pouch">
      <!-- Dynamic Expandable Gular Pouch (Throat Sac) -->
      <!-- Breathes / flexes slightly in the wind -->
      <path fill="url(#pouch-grad)" stroke="#7c220f" stroke-width="2">
        <animate attributeName="d" dur="1.8s" repeatCount="indefinite"
          values="
            M 525,172 Q 550,225 500,248 Q 470,250 460,220 Q 500,205 525,172 Z;
            M 525,172 Q 555,232 502,254 Q 468,255 458,222 Q 500,206 525,172 Z;
            M 525,172 Q 550,225 500,248 Q 470,250 460,220 Q 500,205 525,172 Z
          "/>
      </path>
      <!-- Skin creases / texture on pouch -->
      <path d="M 515,190 Q 530,220 495,240" fill="none" stroke="#ffe3a8" stroke-width="1.2" opacity="0.45"/>
      <path d="M 505,185 Q 520,215 485,232" fill="none" stroke="#ffe3a8" stroke-width="1.2" opacity="0.45"/>

      <!-- Lower Mandible (Long bony bill frame) -->
      <path d="M 520,168 L 685,190 L 528,176 Z" fill="#4a5568" stroke="#2d3748" stroke-width="1.2"/>

      <!-- Upper Mandible (Long, robust bill with dorsal ridge) -->
      <path d="M 525,145 Q 610,160 690,183 L 702,187 Q 705,193 698,196 L 688,193 Q 608,175 522,168 Z"
        fill="url(#bill-upper)" stroke="#2d3748" stroke-width="2"/>
      <!-- Sharp Downcurved Hook (Nail) at tip of bill -->
      <path d="M 688,187 Q 705,189 702,197 Q 696,201 690,193 Z" fill="#e63946" stroke="#900" stroke-width="1"/>
      <!-- Nostril / Lateral Bill Groove -->
      <path d="M 535,153 Q 615,168 680,187" fill="none" stroke="#2d3748" stroke-width="1.5" stroke-linecap="round"/>
    </g>

    <!-- Near Wing (Right Wing holding near handlebar grip) -->
    <g id="near-wing">
      <!-- Main Upper Wing Body -->
      <path d="M 410,255 Q 460,245 505,270 Q 545,260 580,230 Q 555,275 525,305 Q 480,335 425,325 Q 405,290 410,255 Z"
        fill="url(#pelican-wing)" stroke="#221b16" stroke-width="2.5"/>

      <!-- Layered Primary & Secondary Covert Feathers -->
      <path d="M 430,270 Q 470,265 510,285" fill="none" stroke="#3d332a" stroke-width="2"/>
      <path d="M 440,290 Q 480,285 520,302" fill="none" stroke="#3d332a" stroke-width="2"/>
      <path d="M 425,308 Q 465,305 500,318" fill="none" stroke="#3d332a" stroke-width="2"/>

      <!-- Primary Flight Feathers gracefully curled around Handlebar Grip -->
      <g fill="#2d261f" stroke="#1c1713" stroke-width="1.5">
        <path d="M 565,226 Q 582,218 586,227 Q 580,235 565,233 Z"/>
        <path d="M 568,231 Q 586,224 589,233 Q 582,241 568,238 Z"/>
        <path d="M 570,236 Q 588,231 590,239 Q 582,247 570,243 Z"/>
      </g>
    </g>
  </g>


  <!-- ==================== NEAR-SIDE LEG & WEBBED FOOT ==================== -->
  <!-- Fully animated in 8 mathematically calculated kinematic keyframes (Period: 1.8s) -->
  <!-- Hip: (410, 355), Pedal Spindle: R=36 around BB (470, 490) -->
  <g id="near-leg-and-foot">
    <!-- Near Thigh (Feathered upper leg, flexing smoothly from hip to knee) -->
    <path fill="#675a4e" stroke="#2e2721" stroke-width="2.2" stroke-linejoin="round">
      <animate attributeName="d" dur="1.8s" repeatCount="indefinite"
        keyTimes="0; 0.125; 0.25; 0.375; 0.5; 0.625; 0.75; 0.875; 1"
        values="
          M 395,342 Q 412,352 425,358 L 499,394 L 485,388 Q 402,352 395,342 Z;
          M 395,342 Q 412,352 425,358 L 481,421 L 467,415 Q 402,352 395,342 Z;
          M 395,342 Q 412,352 425,358 L 471,430 L 457,424 Q 402,352 395,342 Z;
          M 395,342 Q 412,352 425,358 L 477,425 L 463,419 Q 402,352 395,342 Z;
          M 395,342 Q 412,352 425,358 L 488,413 L 474,407 Q 402,352 395,342 Z;
          M 395,342 Q 412,352 425,358 L 501,389 L 487,383 Q 402,352 395,342 Z;
          M 395,342 Q 412,352 425,358 L 507,366 L 493,360 Q 402,352 395,342 Z;
          M 395,342 Q 412,352 425,358 L 506,369 L 492,363 Q 402,352 395,342 Z;
          M 395,342 Q 412,352 425,358 L 499,394 L 485,388 Q 402,352 395,342 Z
        "/>
    </path>

    <!-- Near Shin & Totipalmate Webbed Foot (Tarsus + Webbed Toes firmly planted on revolving near pedal) -->
    <path fill="#7a6f58" stroke="#2e2721" stroke-width="2.2" stroke-linejoin="round">
      <animate attributeName="d" dur="1.8s" repeatCount="indefinite"
        keyTimes="0; 0.125; 0.25; 0.375; 0.5; 0.625; 0.75; 0.875; 1"
        values="
          M 486,387 L 498,395 L 506,476 L 530,492 Q 514,495 492,492 L 494,474 Z;
          M 468,414 L 480,422 L 496,502 L 520,518 Q 504,521 482,518 L 484,500 Z;
          M 458,423 L 470,431 L 470,512 L 494,528 Q 478,531 456,528 L 458,510 Z;
          M 464,418 L 476,426 L 444,502 L 468,518 Q 452,521 430,518 L 432,500 Z;
          M 475,406 L 487,414 L 434,476 L 458,492 Q 442,495 420,492 L 422,474 Z;
          M 488,382 L 500,390 L 444,450 L 468,466 Q 452,469 430,466 L 432,448 Z;
          M 494,359 L 506,367 L 470,440 L 494,456 Q 478,459 456,456 L 458,438 Z;
          M 493,362 L 505,370 L 496,450 L 520,466 Q 504,469 482,466 L 484,448 Z;
          M 486,387 L 498,395 L 506,476 L 530,492 Q 514,495 492,492 L 494,474 Z
        "/>
    </path>
  </g>

  <!-- ==================== FOREGROUND DETAILS & SPEED ACCENTS ==================== -->
  <!-- Coastal Wildflowers (Golden California Poppies along roadside) -->
  <g id="roadside-flowers">
    <!-- Flower 1 -->
    <path d="M 70,680 Q 75,640 85,620" stroke="#2d6a4f" stroke-width="3" fill="none"/>
    <ellipse cx="86" cy="616" rx="8" ry="12" fill="#ff9e00" transform="rotate(15 86 616)"/>
    <ellipse cx="83" cy="618" rx="6" ry="10" fill="#ff6000" transform="rotate(-20 83 618)"/>
    <circle cx="85" cy="618" r="3" fill="#ffd000"/>
    <!-- Flower 2 -->
    <path d="M 120,690 Q 130,660 145,645" stroke="#2d6a4f" stroke-width="2.5" fill="none"/>
    <ellipse cx="146" cy="642" rx="7" ry="10" fill="#ff9e00" transform="rotate(25 146 642)"/>
    <circle cx="145" cy="643" r="2.5" fill="#ff4800"/>
    <!-- Flower 3 -->
    <path d="M 940,685 Q 935,655 920,635" stroke="#2d6a4f" stroke-width="3" fill="none"/>
    <ellipse cx="918" cy="632" rx="8" ry="11" fill="#ff9e00" transform="rotate(-15 918 632)"/>
    <ellipse cx="922" cy="633" rx="6" ry="9" fill="#ff5400" transform="rotate(20 922 633)"/>
  </g>

  <!-- Soft Vignette Frame Accent -->
  <rect x="0" y="0" width="1000" height="700" fill="none" stroke="#222831" stroke-width="6" opacity="0.4"/>
</svg>
